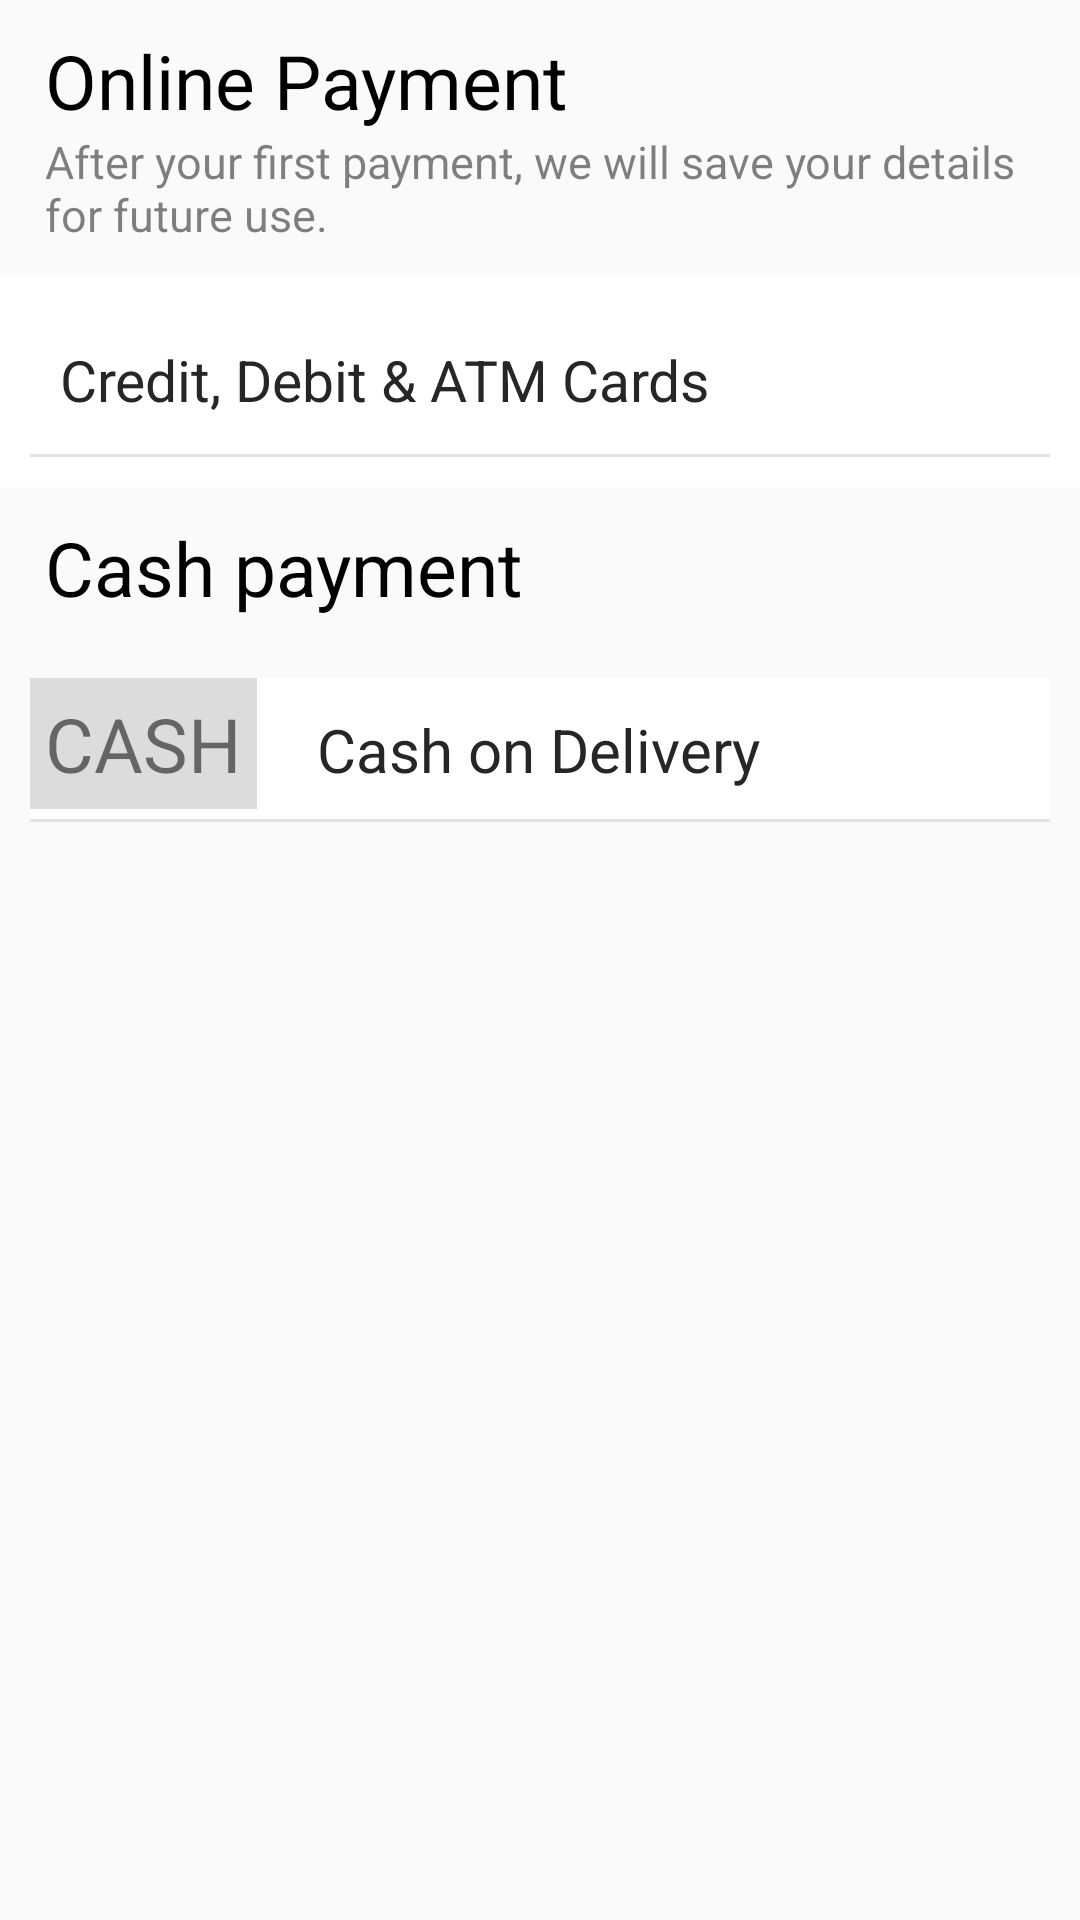

Produce the Android XML layout that renders to this screen, including the resource entries it uses.
<!-- AndroidManifest.xml: application theme AppTheme -->
<!-- res/layout/activity_customer_payment.xml -->
<?xml version="1.0" encoding="utf-8"?>
<RelativeLayout xmlns:android="http://schemas.android.com/apk/res/android"
    xmlns:app="http://schemas.android.com/apk/res-auto"
    xmlns:tools="http://schemas.android.com/tools"
    android:layout_width="match_parent"
    android:layout_height="match_parent"
    tools:context="my.food_on.app.CustomerFoodPanel.CustomerPayment">

    <TextView
        android:id="@+id/pyy"
        android:layout_width="match_parent"
        android:layout_height="wrap_content"
        android:layout_marginLeft="15dp"
        android:layout_marginTop="10dp"
        android:gravity="center_vertical"
        android:text="Online Payment"
        android:textColor="@color/Black"
        android:textSize="25dp" />

    <TextView
        android:id="@+id/py"
        android:layout_width="match_parent"
        android:layout_height="wrap_content"
        android:layout_below="@id/pyy"
        android:layout_marginLeft="15dp"
        android:layout_marginRight="15dp"
        android:layout_marginBottom="10dp"
        android:gravity="center_vertical"
        android:text="After your first payment, we will save your details for future use."
        android:textColor="@color/gray"
        android:textSize="15dp" />

    <LinearLayout
        android:id="@+id/li1"
        android:layout_width="match_parent"
        android:layout_height="wrap_content"
        android:layout_below="@id/py"
        android:padding="10dp"
        android:background="@color/white"
        android:orientation="vertical">

        <TextView
            android:id="@+id/online"
            android:layout_width="match_parent"
            android:layout_height="wrap_content"
            android:layout_marginLeft="10dp"
            android:layout_marginTop="12dp"
            android:layout_marginRight="12dp"
            android:layout_marginBottom="12dp"
            android:drawableLeft="@drawable/ic_payment_black_24dp"
            android:drawableRight="@drawable/ic_keyboard_arrow_right_black_24dp"
            android:drawablePadding="8dp"
            android:text="Credit, Debit &amp; ATM Cards"
            android:textColor="@color/Blacklogo"
            android:textSize="19dp" />

        <TableRow
            android:id="@+id/hr"
            android:layout_width="match_parent"
            android:layout_height="1dp"
            android:layout_below="@id/pendingorder"
            android:background="@color/lightgray" />

    </LinearLayout>

    <TextView
        android:id="@+id/py1"
        android:layout_width="match_parent"
        android:layout_height="wrap_content"
        android:layout_below="@id/li1"
        android:layout_marginLeft="15dp"
        android:layout_marginTop="10dp"
        android:layout_marginBottom="10dp"
        android:gravity="center_vertical"
        android:text="Cash payment"
        android:textColor="@color/Black"
        android:textSize="25dp" />

    <LinearLayout
        android:id="@+id/li2"
        android:layout_width="match_parent"
        android:layout_height="wrap_content"
        android:layout_margin="10dp"
        android:layout_below="@id/py1"
        android:background="@color/white"
        android:orientation="vertical">

        <LinearLayout
            android:layout_width="match_parent"
            android:layout_height="match_parent"

            android:orientation="horizontal">

            <TextView
                android:layout_width="wrap_content"
                android:layout_height="wrap_content"
                android:padding="5dp"
                android:background="#DCDCDC"
                android:textSize="25sp"
                android:text="CASH"/>


            <TextView
                android:id="@+id/cash"
                android:layout_width="match_parent"
                android:layout_height="wrap_content"
                android:layout_below="@id/hr"
                android:layout_marginLeft="10dp"
                android:drawablePadding="8dp"
                android:padding="10dp"
                android:text="Cash on Delivery"
                android:textColor="@color/Blacklogo"
                android:textSize="20dp" />

        </LinearLayout>




        <TableRow
            android:id="@+id/hr1"
            android:layout_width="match_parent"
            android:layout_height="1dp"
            android:layout_below="@id/payableorder"
            android:background="@color/lightgray" />
    </LinearLayout>

</RelativeLayout>
<!-- resources referenced by this layout -->
<resources>
  <color name="Black">#000000</color>
  <color name="Blacklogo">#262626</color>
  <color name="gray">#7E000000</color>
  <color name="lightgray">#1D000000</color>
  <color name="white">#FFFFFF</color>
  <style name="AppTheme" parent="Theme.AppCompat.Light.DarkActionBar">
          
  
          <item name="colorPrimary">@color/yourSelectedColor</item>
          <item name="colorPrimaryDark">@color/Black</item>
          <item name="colorAccent">@color/darkgray</item>
  
      </style>
  <color name="yourSelectedColor">#FB8C00</color>
  <color name="darkgray">#B2000000</color>
</resources>
